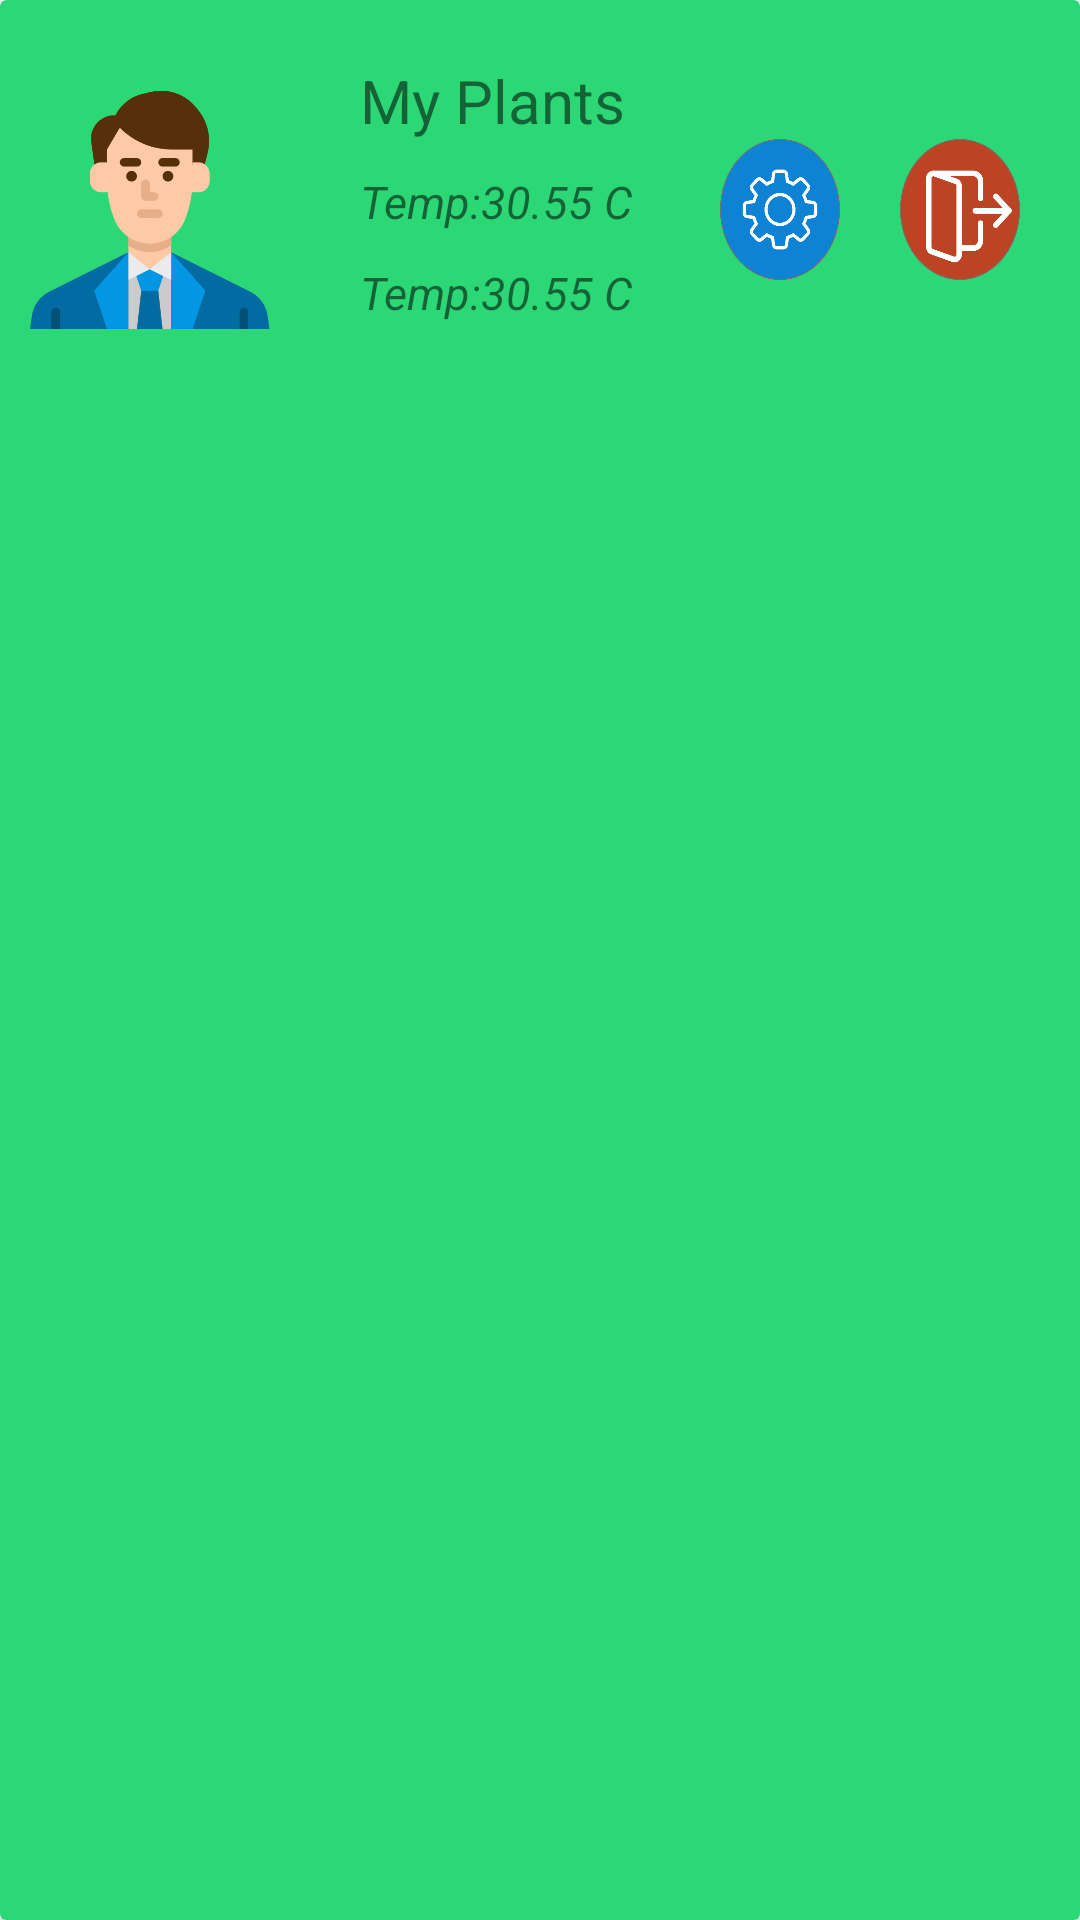

Here is an Android app screen rendered from its layout file. Give the layout XML and the strings, colors and styles it references.
<!-- AndroidManifest.xml: application theme Theme.PlantKoApp -->
<!-- res/layout/accout_list_adapter.xml -->
<?xml version="1.0" encoding="utf-8"?>
<androidx.cardview.widget.CardView xmlns:android="http://schemas.android.com/apk/res/android"
    xmlns:app="http://schemas.android.com/apk/res-auto"
    xmlns:tools="http://schemas.android.com/tools"
    android:id="@+id/toast_root"
    android:layout_width="match_parent"
    android:layout_height="wrap_content"
    app:cardBackgroundColor="#2CD876">

    <LinearLayout
        android:layout_width="match_parent"
        android:layout_height="wrap_content"
        android:orientation="horizontal">

        <LinearLayout
            android:layout_width="match_parent"
            android:layout_height="wrap_content"
            android:layout_weight="1"
            android:orientation="horizontal">

            <ImageView
                android:id="@+id/profilepic_account"
                android:layout_width="5dp"
                android:layout_height="100dp"
                android:layout_marginLeft="10dp"
                android:layout_marginRight="30dp"
                android:layout_marginTop="20dp"
                android:layout_marginBottom="20dp"
                android:layout_weight="1"
                app:srcCompat="@drawable/man" />
        </LinearLayout>

        <LinearLayout
            android:layout_width="match_parent"
            android:layout_height="wrap_content"
            android:layout_weight="1"
            android:orientation="vertical">

            <TextView
                android:id="@+id/account_adapter_name"
                android:layout_width="match_parent"
                android:layout_height="wrap_content"
                android:layout_marginTop="20dp"
                android:text="My Plants"
                android:textSize="20dp"/>

            <TextView
                android:id="@+id/account_adapter_temp"
                android:layout_width="match_parent"
                android:layout_height="wrap_content"
                android:layout_marginTop="10dp"
                android:text="Temp:30.55 C"
                android:textSize="15dp"
                android:textStyle="italic" />


            <TextView
                android:id="@+id/account_adapter_location"
                android:layout_width="match_parent"
                android:layout_height="wrap_content"
                android:layout_marginTop="10dp"
                android:text="Temp:30.55 C"
                android:textSize="15dp"
                android:textStyle="italic" />
        </LinearLayout>


        <LinearLayout
            android:layout_width="match_parent"
            android:layout_height="wrap_content"
            android:layout_weight="1"
            android:layout_gravity="center"
            android:orientation="vertical">
            <LinearLayout
                android:layout_width="match_parent"
                android:layout_height="match_parent"
                android:orientation="horizontal">


                <androidx.appcompat.widget.AppCompatButton
                    android:id="@+id/setting_btn"
                    android:layout_width="match_parent"
                    android:layout_height="47dp"
                    android:layout_marginRight="20dp"
                    android:layout_weight="1"
                    android:focusable="false"
                    android:focusableInTouchMode="false"
                    android:background="@drawable/settings" />
                <androidx.appcompat.widget.AppCompatButton
                    android:id="@+id/logout_btn"
                    android:layout_width="match_parent"
                    android:layout_height="47dp"
                    android:layout_marginRight="20dp"
                    android:layout_weight="1"
                    android:focusable="false"
                    android:focusableInTouchMode="false"
                    android:background="@drawable/lg" />
            </LinearLayout>
        </LinearLayout>
    </LinearLayout>
</androidx.cardview.widget.CardView>
<!-- resources referenced by this layout -->
<resources>
  <!-- drawable lg: png bitmap (drawable-hdpi, 12073 bytes) -->
  <!-- drawable man: png bitmap (drawable-hdpi, 11775 bytes) -->
  <!-- drawable settings: png bitmap (drawable-hdpi, 12757 bytes) -->
  <style name="Theme.PlantKoApp" parent="Theme.MaterialComponents.DayNight.NoActionBar">
          
          <item name="colorPrimary">@color/purple_500</item>
          <item name="colorPrimaryVariant">@color/purple_700</item>
          <item name="colorOnPrimary">@color/white</item>
          
          <item name="colorSecondary">@color/teal_200</item>
          <item name="colorSecondaryVariant">@color/teal_700</item>
          <item name="colorOnSecondary">@color/black</item>
          
          <item name="android:statusBarColor" tools:targetApi="l">?attr/colorPrimaryVariant</item>
          
      </style>
  <!-- not gathered from this repository: default colours our renderer supplied (Android Studio template values) -->
  <color name="purple_500">#FF6200EE</color>
  <color name="purple_700">#FF3700B3</color>
  <color name="teal_200">#FF03DAC5</color>
  <color name="teal_700">#FF018786</color>
  <color name="black">#FF000000</color>
  <color name="white">#FFFFFFFF</color>
</resources>
